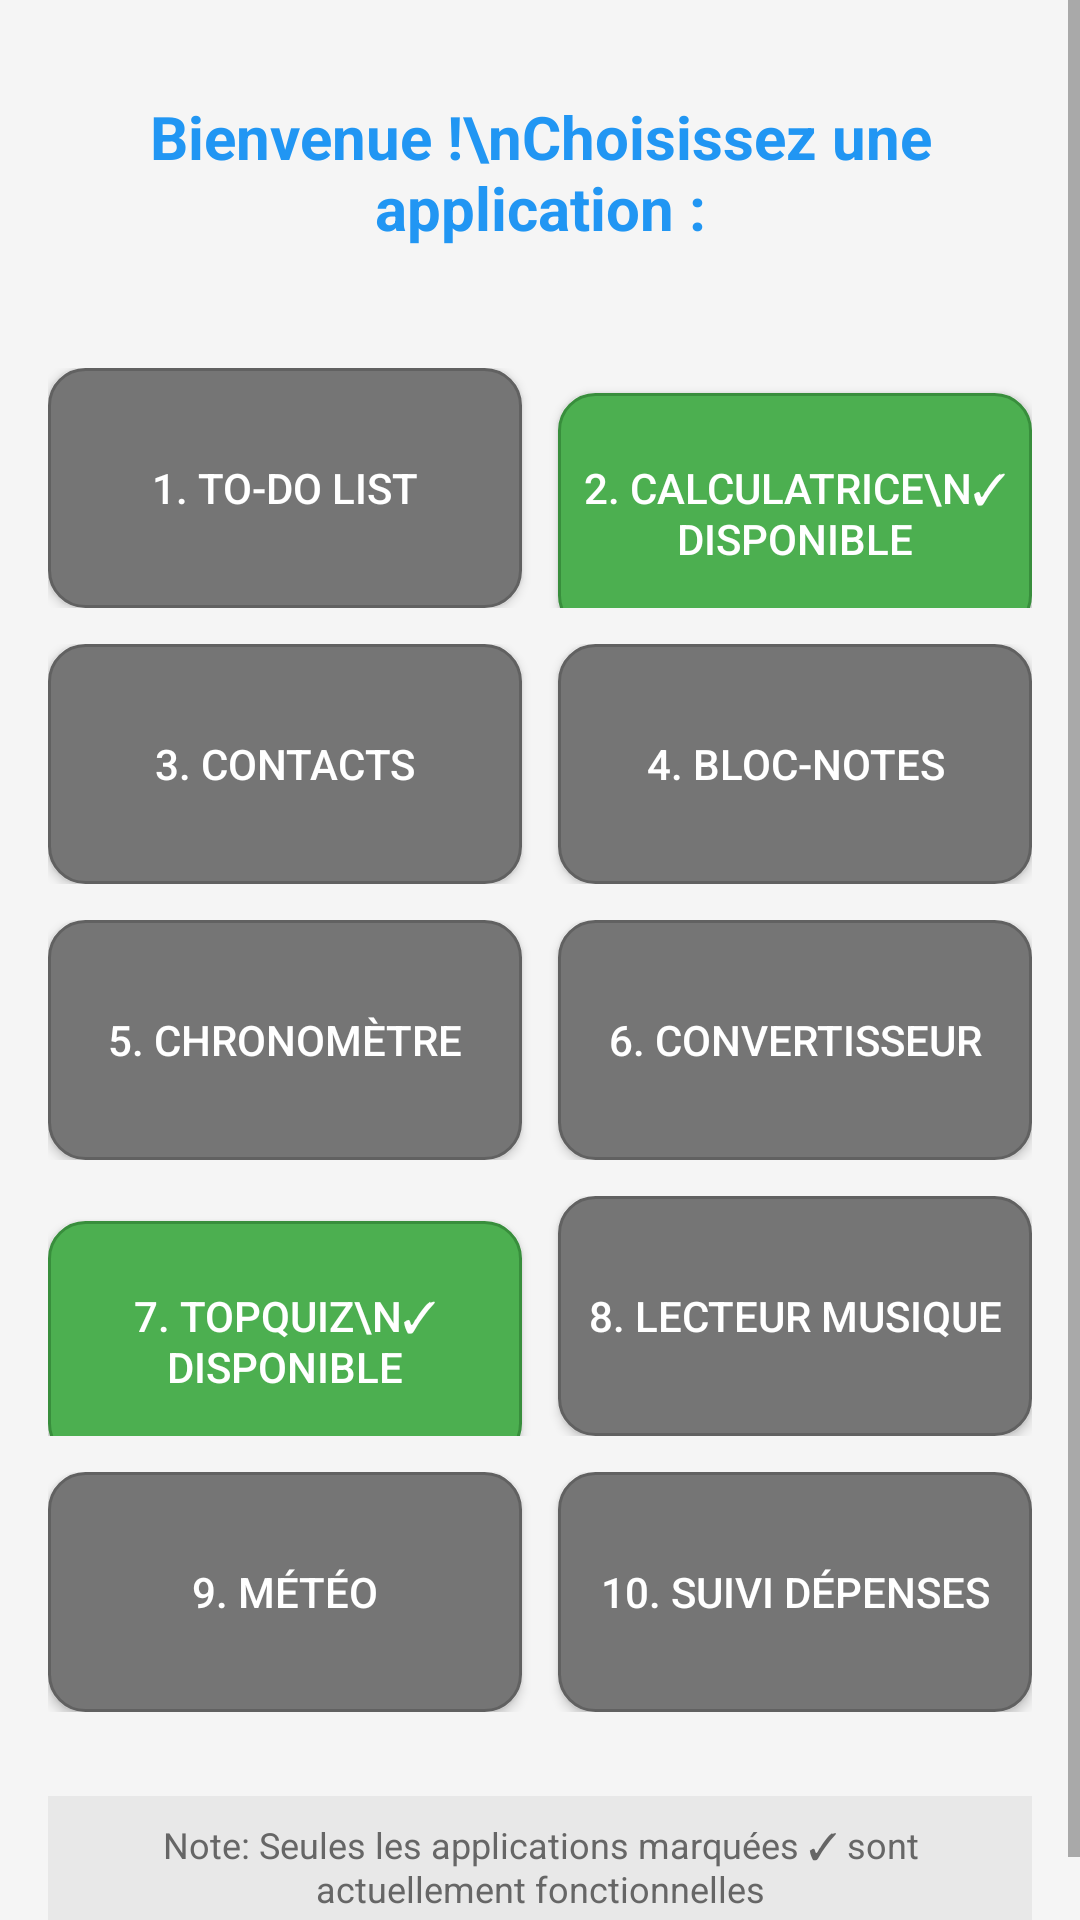

Produce the Android XML layout that renders to this screen, including the resource entries it uses.
<!-- AndroidManifest.xml: application theme AppTheme -->
<!-- res/layout/activity_app_menu.xml -->
<?xml version="1.0" encoding="utf-8"?>
<ScrollView xmlns:android="http://schemas.android.com/apk/res/android"
    android:layout_width="match_parent"
    android:layout_height="match_parent"
    android:background="#f5f5f5">

    <LinearLayout
        android:layout_width="match_parent"
        android:layout_height="wrap_content"
        android:orientation="vertical"
        android:padding="16dp">

        
        <TextView
            android:id="@+id/textViewWelcome"
            android:layout_width="match_parent"
            android:layout_height="wrap_content"
            android:text="Bienvenue !\nChoisissez une application :"
            android:textSize="20sp"
            android:textStyle="bold"
            android:textColor="#2196F3"
            android:gravity="center"
            android:layout_marginBottom="24dp"
            android:padding="16dp"
            android:background="@drawable/welcome_background" />

        
        <LinearLayout
            android:layout_width="match_parent"
            android:layout_height="wrap_content"
            android:orientation="vertical">

            
            <LinearLayout
                android:layout_width="match_parent"
                android:layout_height="wrap_content"
                android:orientation="horizontal"
                android:layout_marginBottom="12dp">

                <Button
                    android:id="@+id/btnTodoList"
                    android:layout_width="0dp"
                    android:layout_height="80dp"
                    android:layout_weight="1"
                    android:text="1. To-Do List"
                    android:textSize="14sp"
                    android:layout_marginEnd="6dp"
                    android:background="@drawable/app_button_background"
                    android:textColor="@android:color/white" />

                <Button
                    android:id="@+id/btnCalculator"
                    android:layout_width="0dp"
                    android:layout_height="80dp"
                    android:layout_weight="1"
                    android:text="2. Calculatrice\n✓ Disponible"
                    android:textSize="14sp"
                    android:layout_marginStart="6dp"
                    android:background="@drawable/app_button_available"
                    android:textColor="@android:color/white" />
            </LinearLayout>

            
            <LinearLayout
                android:layout_width="match_parent"
                android:layout_height="wrap_content"
                android:orientation="horizontal"
                android:layout_marginBottom="12dp">

                <Button
                    android:id="@+id/btnContacts"
                    android:layout_width="0dp"
                    android:layout_height="80dp"
                    android:layout_weight="1"
                    android:text="3. Contacts"
                    android:textSize="14sp"
                    android:layout_marginEnd="6dp"
                    android:background="@drawable/app_button_background"
                    android:textColor="@android:color/white" />

                <Button
                    android:id="@+id/btnNotes"
                    android:layout_width="0dp"
                    android:layout_height="80dp"
                    android:layout_weight="1"
                    android:text="4. Bloc-Notes"
                    android:textSize="14sp"
                    android:layout_marginStart="6dp"
                    android:background="@drawable/app_button_background"
                    android:textColor="@android:color/white" />
            </LinearLayout>

            
            <LinearLayout
                android:layout_width="match_parent"
                android:layout_height="wrap_content"
                android:orientation="horizontal"
                android:layout_marginBottom="12dp">

                <Button
                    android:id="@+id/btnTimer"
                    android:layout_width="0dp"
                    android:layout_height="80dp"
                    android:layout_weight="1"
                    android:text="5. Chronomètre"
                    android:textSize="14sp"
                    android:layout_marginEnd="6dp"
                    android:background="@drawable/app_button_background"
                    android:textColor="@android:color/white" />

                <Button
                    android:id="@+id/btnConverter"
                    android:layout_width="0dp"
                    android:layout_height="80dp"
                    android:layout_weight="1"
                    android:text="6. Convertisseur"
                    android:textSize="14sp"
                    android:layout_marginStart="6dp"
                    android:background="@drawable/app_button_background"
                    android:textColor="@android:color/white" />
            </LinearLayout>

            
            <LinearLayout
                android:layout_width="match_parent"
                android:layout_height="wrap_content"
                android:orientation="horizontal"
                android:layout_marginBottom="12dp">

                <Button
                    android:id="@+id/btnTopQuiz"
                    android:layout_width="0dp"
                    android:layout_height="80dp"
                    android:layout_weight="1"
                    android:text="7. TopQuiz\n✓ Disponible"
                    android:textSize="14sp"
                    android:layout_marginEnd="6dp"
                    android:background="@drawable/app_button_available"
                    android:textColor="@android:color/white" />

                <Button
                    android:id="@+id/btnMusicPlayer"
                    android:layout_width="0dp"
                    android:layout_height="80dp"
                    android:layout_weight="1"
                    android:text="8. Lecteur Musique"
                    android:textSize="14sp"
                    android:layout_marginStart="6dp"
                    android:background="@drawable/app_button_background"
                    android:textColor="@android:color/white" />
            </LinearLayout>

            
            <LinearLayout
                android:layout_width="match_parent"
                android:layout_height="wrap_content"
                android:orientation="horizontal"
                android:layout_marginBottom="12dp">

                <Button
                    android:id="@+id/btnWeather"
                    android:layout_width="0dp"
                    android:layout_height="80dp"
                    android:layout_weight="1"
                    android:text="9. Météo"
                    android:textSize="14sp"
                    android:layout_marginEnd="6dp"
                    android:background="@drawable/app_button_background"
                    android:textColor="@android:color/white" />

                <Button
                    android:id="@+id/btnExpenses"
                    android:layout_width="0dp"
                    android:layout_height="80dp"
                    android:layout_weight="1"
                    android:text="10. Suivi Dépenses"
                    android:textSize="14sp"
                    android:layout_marginStart="6dp"
                    android:background="@drawable/app_button_background"
                    android:textColor="@android:color/white" />
            </LinearLayout>

        </LinearLayout>

        
        <TextView
            android:layout_width="match_parent"
            android:layout_height="wrap_content"
            android:text="Note: Seules les applications marquées ✓ sont actuellement fonctionnelles"
            android:textSize="12sp"
            android:textColor="#666"
            android:gravity="center"
            android:layout_marginTop="16dp"
            android:padding="8dp"
            android:background="#e8e8e8" />

    </LinearLayout>

</ScrollView>
<!-- resources referenced by this layout -->
<resources>
  <!-- drawable app_button_available (drawable) -->
  <?xml version="1.0" encoding="utf-8"?>
  <shape xmlns:android="http://schemas.android.com/apk/res/android">
      <solid android:color="#4CAF50" />
      <corners android:radius="12dp" />
      <stroke android:width="1dp" android:color="#388E3C" />
  </shape>
  <!-- drawable app_button_background (drawable) -->
  <?xml version="1.0" encoding="utf-8"?>
  <shape xmlns:android="http://schemas.android.com/apk/res/android">
      <solid android:color="#757575" />
      <corners android:radius="12dp" />
      <stroke android:width="1dp" android:color="#616161" />
  </shape>
  <style name="AppTheme" parent="Theme.AppCompat.Light.DarkActionBar">
          <item name="colorPrimary">#2196F3</item>
          <item name="colorPrimaryDark">#1976D2</item>
          <item name="colorAccent">#4CAF50</item>
          <item name="android:windowBackground">@color/background_color</item>
      </style>
  <color name="background_color">#f5f5f5</color>
</resources>
